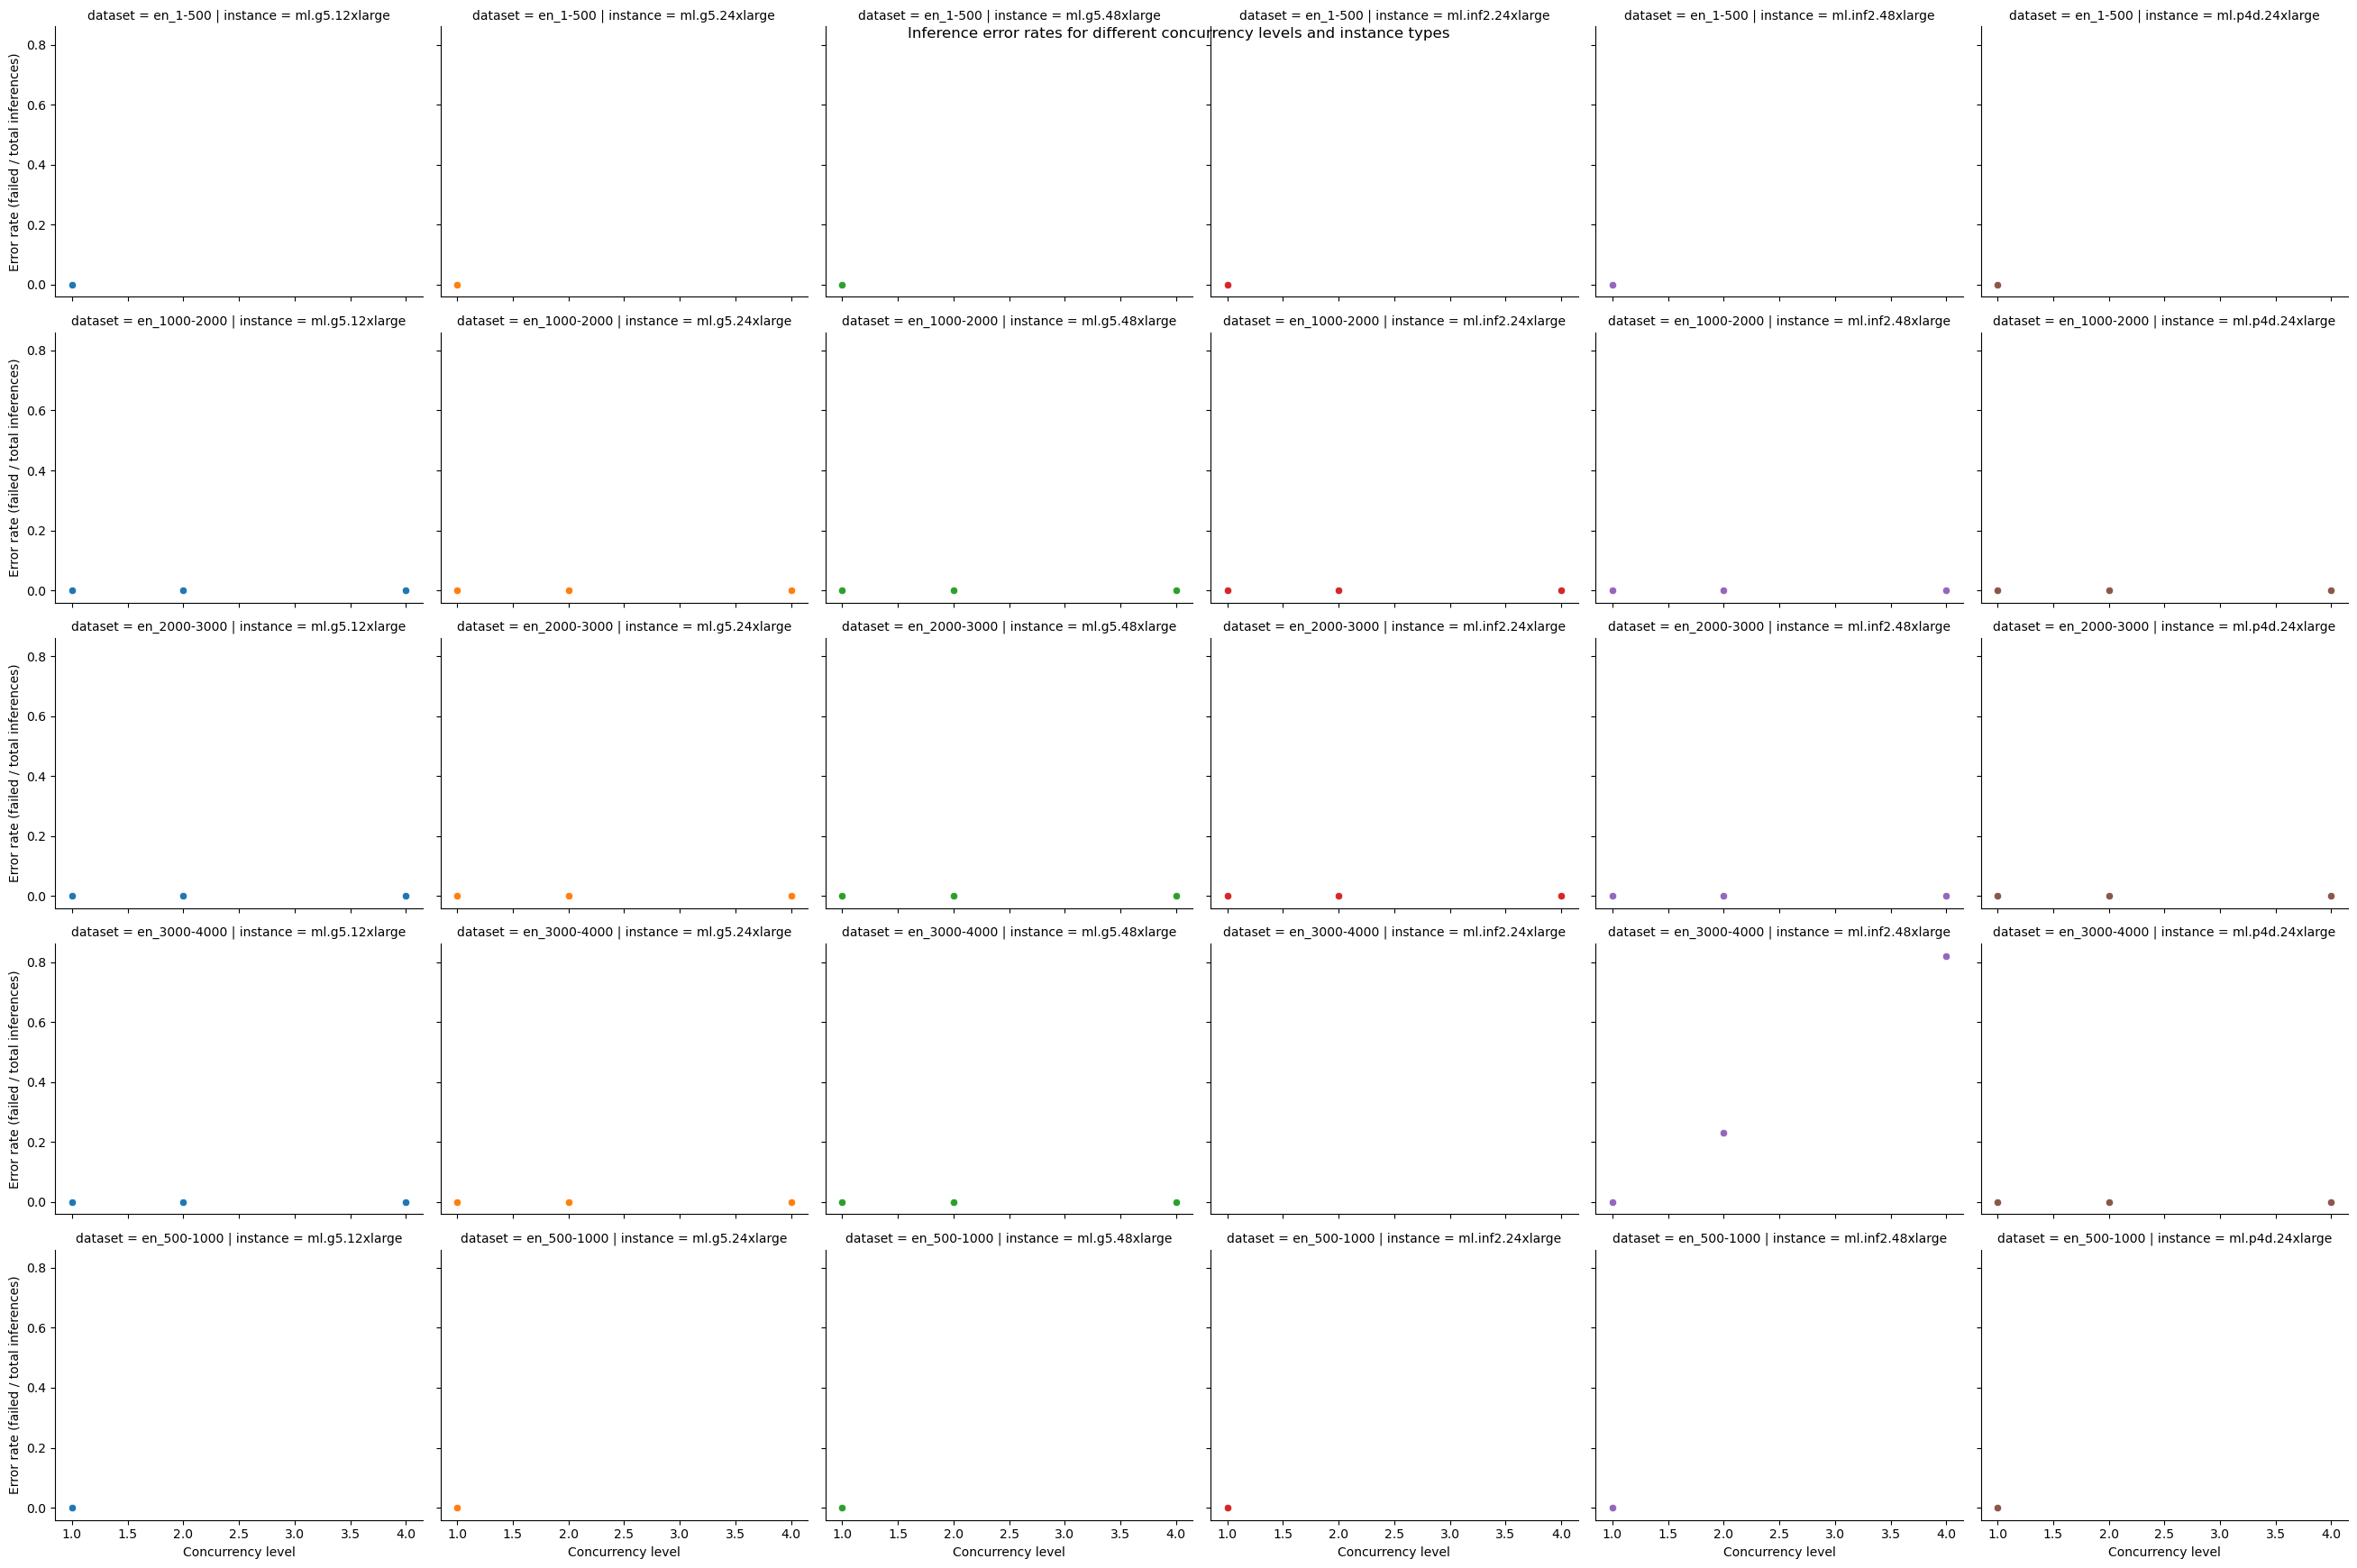

The file beside this chart, header and first rows:
experiment_name, payload_file, instance_type, concurrency, error_rate
llama2-13b-g5.12xlarge-huggingface-pytor…, payload_en_1-500.jsonl, ml.g5.12xlarge, 1, 0.0
llama2-13b-g5.12xlarge-huggingface-pytor…, payload_en_1000-2000.jsonl, ml.g5.12xlarge, 1, 0.0
llama2-13b-g5.12xlarge-huggingface-pytor…, payload_en_1000-2000.jsonl, ml.g5.12xlarge, 2, 0.0
llama2-13b-g5.12xlarge-huggingface-pytor…, payload_en_1000-2000.jsonl, ml.g5.12xlarge, 4, 0.0
llama2-13b-g5.12xlarge-huggingface-pytor…, payload_en_2000-3000.jsonl, ml.g5.12xlarge, 1, 0.0
llama2-13b-g5.12xlarge-huggingface-pytor…, payload_en_2000-3000.jsonl, ml.g5.12xlarge, 2, 0.0
llama2-13b-g5.12xlarge-huggingface-pytor…, payload_en_2000-3000.jsonl, ml.g5.12xlarge, 4, 0.0
llama2-13b-g5.12xlarge-huggingface-pytor…, payload_en_3000-4000.jsonl, ml.g5.12xlarge, 1, 0.0
llama2-13b-g5.12xlarge-huggingface-pytor…, payload_en_3000-4000.jsonl, ml.g5.12xlarge, 2, 0.0
llama2-13b-g5.12xlarge-huggingface-pytor…, payload_en_3000-4000.jsonl, ml.g5.12xlarge, 4, 0.0
llama2-13b-g5.12xlarge-huggingface-pytor…, payload_en_500-1000.jsonl, ml.g5.12xlarge, 1, 0.0
llama2-13b-g5.24xlarge-huggingface-pytor…, payload_en_1-500.jsonl, ml.g5.24xlarge, 1, 0.0
llama2-13b-g5.24xlarge-huggingface-pytor…, payload_en_1000-2000.jsonl, ml.g5.24xlarge, 1, 0.0
llama2-13b-g5.24xlarge-huggingface-pytor…, payload_en_1000-2000.jsonl, ml.g5.24xlarge, 2, 0.0
llama2-13b-g5.24xlarge-huggingface-pytor…, payload_en_1000-2000.jsonl, ml.g5.24xlarge, 4, 0.0
llama2-13b-g5.24xlarge-huggingface-pytor…, payload_en_2000-3000.jsonl, ml.g5.24xlarge, 1, 0.0
llama2-13b-g5.24xlarge-huggingface-pytor…, payload_en_2000-3000.jsonl, ml.g5.24xlarge, 2, 0.0
llama2-13b-g5.24xlarge-huggingface-pytor…, payload_en_2000-3000.jsonl, ml.g5.24xlarge, 4, 0.0
llama2-13b-g5.24xlarge-huggingface-pytor…, payload_en_3000-4000.jsonl, ml.g5.24xlarge, 1, 0.0
llama2-13b-g5.24xlarge-huggingface-pytor…, payload_en_3000-4000.jsonl, ml.g5.24xlarge, 2, 0.0
llama2-13b-g5.24xlarge-huggingface-pytor…, payload_en_3000-4000.jsonl, ml.g5.24xlarge, 4, 0.0
llama2-13b-g5.24xlarge-huggingface-pytor…, payload_en_500-1000.jsonl, ml.g5.24xlarge, 1, 0.0
llama2-13b-g5.48xlarge-huggingface-pytor…, payload_en_1-500.jsonl, ml.g5.48xlarge, 1, 0.0
llama2-13b-g5.48xlarge-huggingface-pytor…, payload_en_1000-2000.jsonl, ml.g5.48xlarge, 1, 0.0
llama2-13b-g5.48xlarge-huggingface-pytor…, payload_en_1000-2000.jsonl, ml.g5.48xlarge, 2, 0.0
llama2-13b-g5.48xlarge-huggingface-pytor…, payload_en_1000-2000.jsonl, ml.g5.48xlarge, 4, 0.0
llama2-13b-g5.48xlarge-huggingface-pytor…, payload_en_2000-3000.jsonl, ml.g5.48xlarge, 1, 0.0
llama2-13b-g5.48xlarge-huggingface-pytor…, payload_en_2000-3000.jsonl, ml.g5.48xlarge, 2, 0.0
llama2-13b-g5.48xlarge-huggingface-pytor…, payload_en_2000-3000.jsonl, ml.g5.48xlarge, 4, 0.0
llama2-13b-g5.48xlarge-huggingface-pytor…, payload_en_3000-4000.jsonl, ml.g5.48xlarge, 1, 0.0
llama2-13b-g5.48xlarge-huggingface-pytor…, payload_en_3000-4000.jsonl, ml.g5.48xlarge, 2, 0.0
llama2-13b-g5.48xlarge-huggingface-pytor…, payload_en_3000-4000.jsonl, ml.g5.48xlarge, 4, 0.0
llama2-13b-g5.48xlarge-huggingface-pytor…, payload_en_500-1000.jsonl, ml.g5.48xlarge, 1, 0.0
llama2-13b-inf2.24xlarge-djl-0.24.0-neur…, payload_en_1-500.jsonl, ml.inf2.24xlarge, 1, 0.0
llama2-13b-inf2.24xlarge-djl-0.24.0-neur…, payload_en_1000-2000.jsonl, ml.inf2.24xlarge, 1, 0.0
llama2-13b-inf2.24xlarge-djl-0.24.0-neur…, payload_en_1000-2000.jsonl, ml.inf2.24xlarge, 2, 0.0
llama2-13b-inf2.24xlarge-djl-0.24.0-neur…, payload_en_1000-2000.jsonl, ml.inf2.24xlarge, 4, 0.0
llama2-13b-inf2.24xlarge-djl-0.24.0-neur…, payload_en_2000-3000.jsonl, ml.inf2.24xlarge, 1, 0.0
llama2-13b-inf2.24xlarge-djl-0.24.0-neur…, payload_en_2000-3000.jsonl, ml.inf2.24xlarge, 2, 0.0
llama2-13b-inf2.24xlarge-djl-0.24.0-neur…, payload_en_2000-3000.jsonl, ml.inf2.24xlarge, 4, 0.0
llama2-13b-inf2.24xlarge-djl-0.24.0-neur…, payload_en_500-1000.jsonl, ml.inf2.24xlarge, 1, 0.0
llama2-13b-inf2.48xlarge-djl-0.24.0-neur…, payload_en_1-500.jsonl, ml.inf2.48xlarge, 1, 0.0
llama2-13b-inf2.48xlarge-djl-0.24.0-neur…, payload_en_1000-2000.jsonl, ml.inf2.48xlarge, 1, 0.0
llama2-13b-inf2.48xlarge-djl-0.24.0-neur…, payload_en_1000-2000.jsonl, ml.inf2.48xlarge, 2, 0.0
llama2-13b-inf2.48xlarge-djl-0.24.0-neur…, payload_en_1000-2000.jsonl, ml.inf2.48xlarge, 4, 0.0
llama2-13b-inf2.48xlarge-djl-0.24.0-neur…, payload_en_2000-3000.jsonl, ml.inf2.48xlarge, 1, 0.0
llama2-13b-inf2.48xlarge-djl-0.24.0-neur…, payload_en_2000-3000.jsonl, ml.inf2.48xlarge, 2, 0.0
llama2-13b-inf2.48xlarge-djl-0.24.0-neur…, payload_en_2000-3000.jsonl, ml.inf2.48xlarge, 4, 0.0
llama2-13b-inf2.48xlarge-djl-0.24.0-neur…, payload_en_3000-4000.jsonl, ml.inf2.48xlarge, 1, 0.0
llama2-13b-inf2.48xlarge-djl-0.24.0-neur…, payload_en_3000-4000.jsonl, ml.inf2.48xlarge, 2, 0.23
llama2-13b-inf2.48xlarge-djl-0.24.0-neur…, payload_en_3000-4000.jsonl, ml.inf2.48xlarge, 4, 0.82
llama2-13b-inf2.48xlarge-djl-0.24.0-neur…, payload_en_500-1000.jsonl, ml.inf2.48xlarge, 1, 0.0
llama2-70b-chat-p4d.24xlarge-tgi-inferen…, payload_en_1-500.jsonl, ml.p4d.24xlarge, 1, 0.0
llama2-70b-chat-p4d.24xlarge-tgi-inferen…, payload_en_1000-2000.jsonl, ml.p4d.24xlarge, 1, 0.0
llama2-70b-chat-p4d.24xlarge-tgi-inferen…, payload_en_1000-2000.jsonl, ml.p4d.24xlarge, 2, 0.0
llama2-70b-chat-p4d.24xlarge-tgi-inferen…, payload_en_1000-2000.jsonl, ml.p4d.24xlarge, 4, 0.0
llama2-70b-chat-p4d.24xlarge-tgi-inferen…, payload_en_2000-3000.jsonl, ml.p4d.24xlarge, 1, 0.0
llama2-70b-chat-p4d.24xlarge-tgi-inferen…, payload_en_2000-3000.jsonl, ml.p4d.24xlarge, 2, 0.0
llama2-70b-chat-p4d.24xlarge-tgi-inferen…, payload_en_2000-3000.jsonl, ml.p4d.24xlarge, 4, 0.0
llama2-70b-chat-p4d.24xlarge-tgi-inferen…, payload_en_3000-4000.jsonl, ml.p4d.24xlarge, 1, 0.0
... 3 more rows
